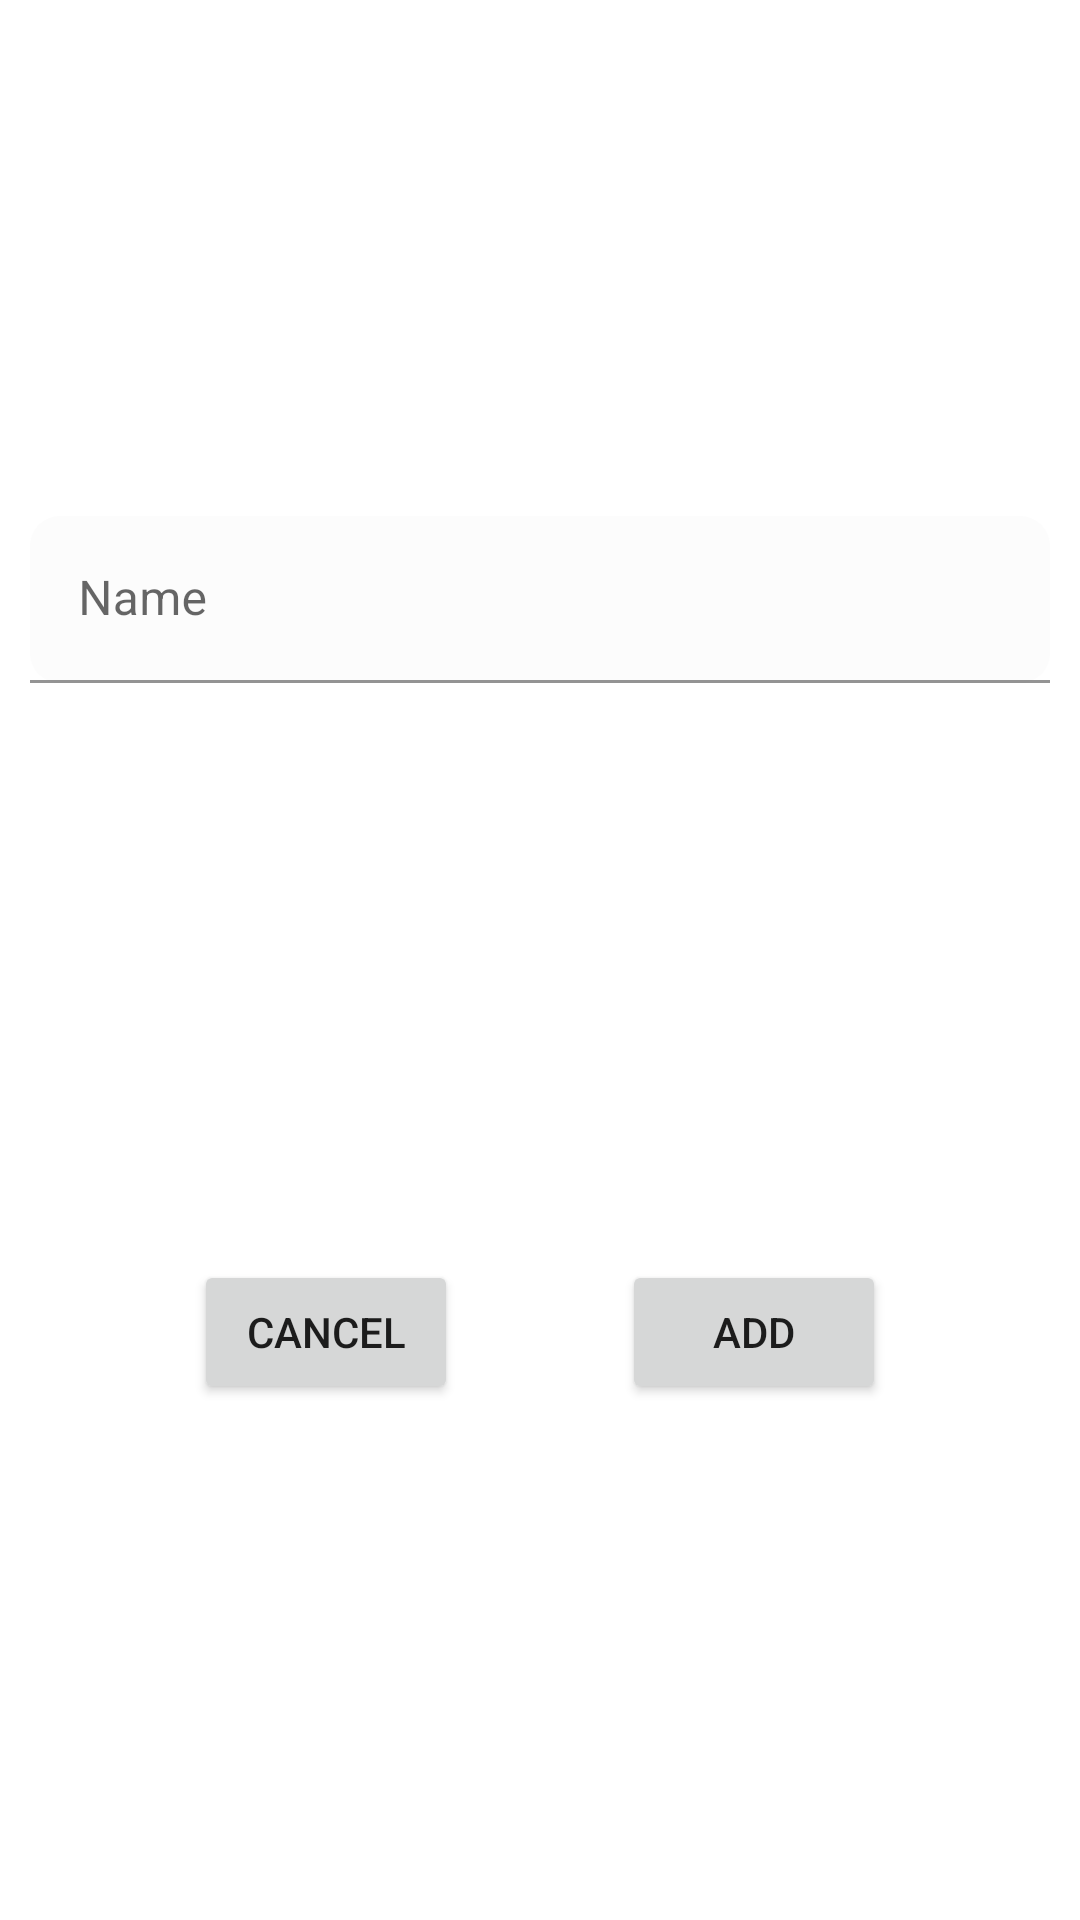

This screen was rendered from an Android layout file. Write that file and the resources it references.
<!-- AndroidManifest.xml: application theme AppTheme -->
<!-- res/layout/add_todo.xml -->
<?xml version="1.0" encoding="utf-8"?>
<androidx.constraintlayout.widget.ConstraintLayout xmlns:android="http://schemas.android.com/apk/res/android"
    xmlns:app="http://schemas.android.com/apk/res-auto"
    android:layout_width="350dp"
    android:layout_height="wrap_content"
    android:padding="10dp">

    <com.google.android.material.textfield.TextInputLayout
        app:boxCornerRadiusBottomEnd="10dp"
        app:boxCornerRadiusBottomStart="10dp"
        app:boxCornerRadiusTopEnd="10dp"
        app:boxCornerRadiusTopStart="10dp"
        app:boxBackgroundColor="@color/main_bg"
        android:id="@+id/textField_todo"
        android:layout_width="match_parent"
        android:layout_height="wrap_content"
        android:hint="@string/name"
        app:endIconMode="clear_text"
        app:layout_constraintBottom_toTopOf="@id/btn_add"
        app:layout_constraintStart_toStartOf="parent"
        app:layout_constraintTop_toTopOf="parent"
        app:errorEnabled="true">

        <com.google.android.material.textfield.TextInputEditText
            android:id="@+id/edt_todo"
            android:layout_width="match_parent"
            android:layout_height="wrap_content"
            android:maxLength="30"
            android:imeOptions="actionDone"
            android:singleLine="true" />

    </com.google.android.material.textfield.TextInputLayout>


    <Button
        android:id="@+id/btn_cancel"
        android:layout_width="wrap_content"
        android:layout_height="wrap_content"
        android:layout_marginTop="10dp"
        android:text="@string/cancel"
        app:layout_constraintBottom_toBottomOf="parent"
        app:layout_constraintEnd_toStartOf="@id/btn_add"
        app:layout_constraintStart_toStartOf="parent"
        app:layout_constraintTop_toBottomOf="@id/textField_todo" />

    <Button
        android:id="@+id/btn_add"
        android:layout_width="wrap_content"
        android:layout_height="wrap_content"
        android:layout_marginTop="10dp"
        android:text="@string/add"
        app:layout_constraintBottom_toBottomOf="parent"
        app:layout_constraintEnd_toEndOf="parent"
        app:layout_constraintStart_toEndOf="@id/btn_cancel"
        app:layout_constraintTop_toBottomOf="@id/textField_todo" />

</androidx.constraintlayout.widget.ConstraintLayout>
<!-- resources referenced by this layout -->
<resources>
  <color name="main_bg">#FCFCFC</color>
  <string name="add">Add</string>
  <string name="cancel">cancel</string>
  <string name="name">Name</string>
  <style name="AppTheme" parent="Theme.MaterialComponents.Light.NoActionBar">
          
          <item name="colorPrimary">@color/colorPrimary</item>
          <item name="colorPrimaryDark">@color/colorPrimaryDark</item>
          <item name="colorAccent">@color/colorAccent</item>
      </style>
  <color name="colorPrimary">#6200EE</color>
  <color name="colorPrimaryDark">#3700B3</color>
  <color name="colorAccent">#5786FF</color>
</resources>
